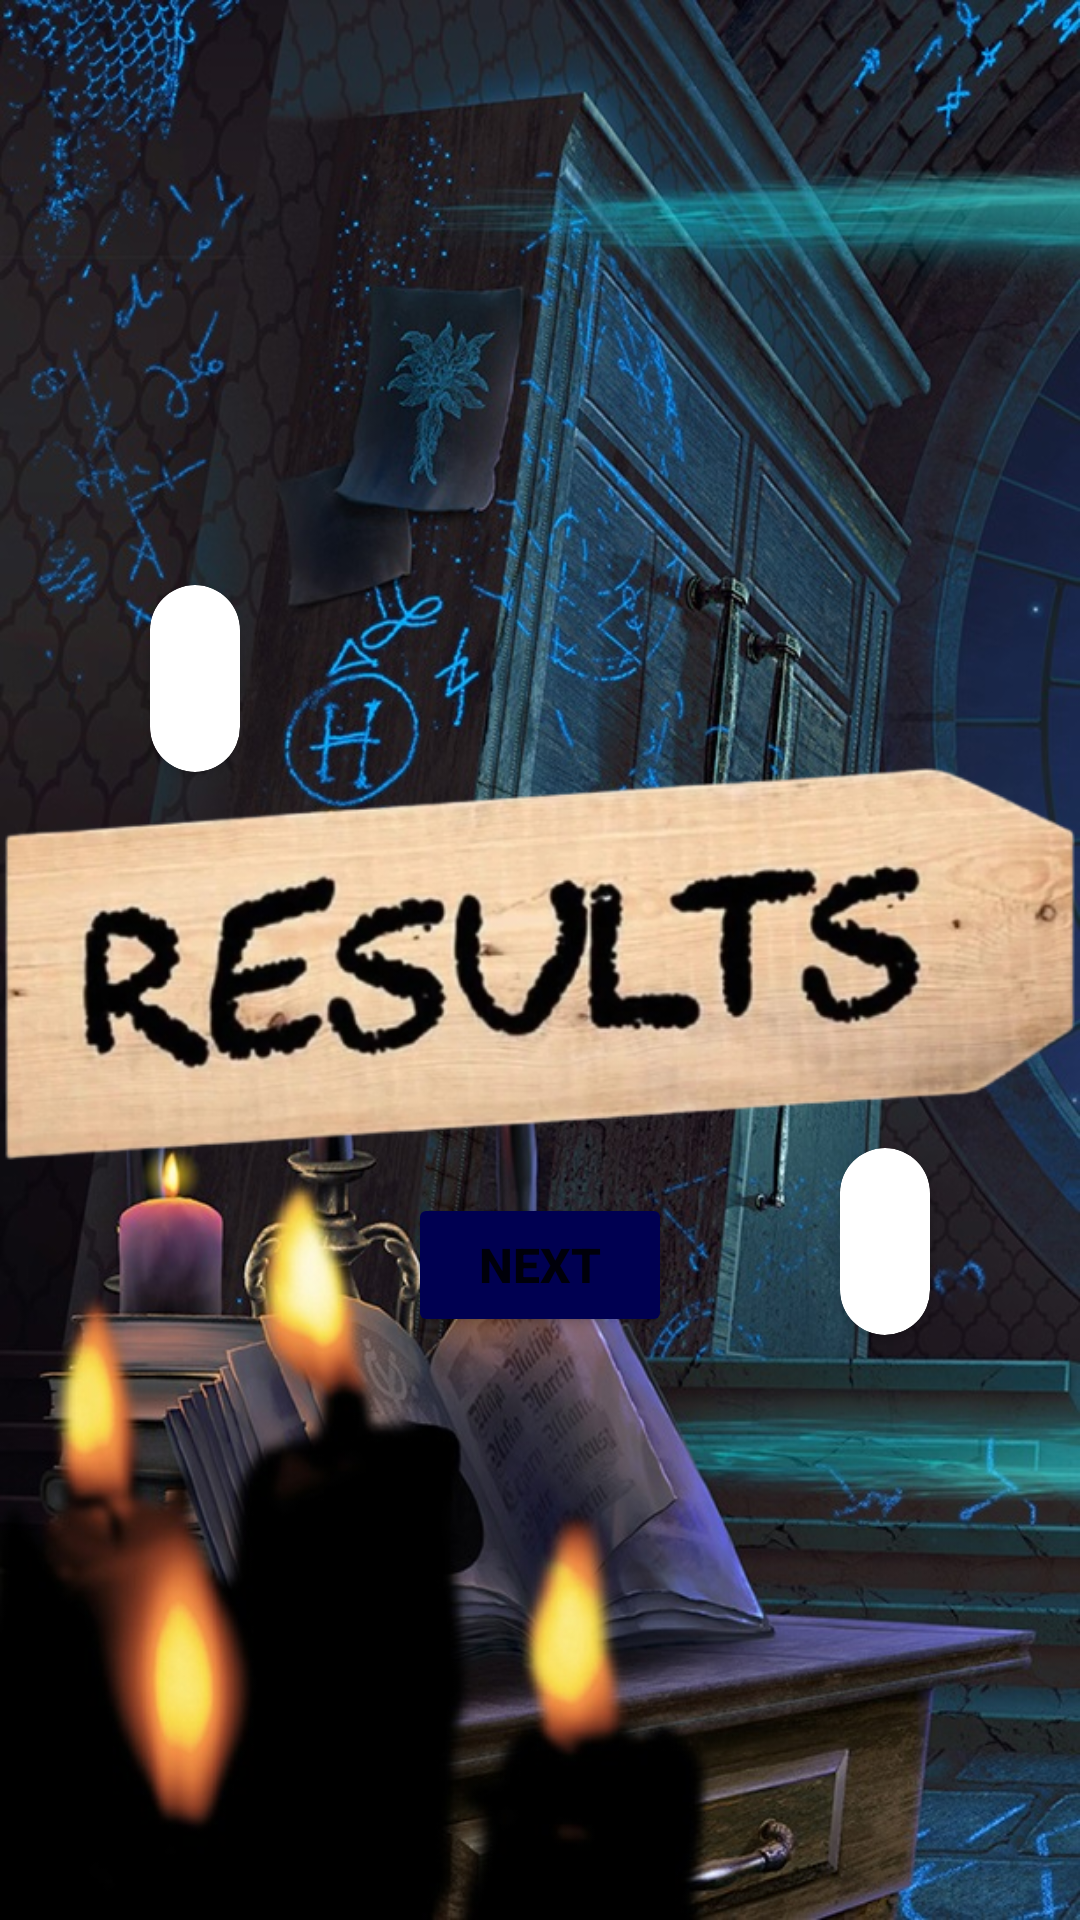

Write the Android layout XML for this screen, with the resource values it uses.
<!-- AndroidManifest.xml: application theme Theme.GoldenConjuration -->
<!-- res/layout/fragment_result.xml -->
<?xml version="1.0" encoding="utf-8"?>
<androidx.constraintlayout.widget.ConstraintLayout xmlns:android="http://schemas.android.com/apk/res/android"
    xmlns:app="http://schemas.android.com/apk/res-auto"
    xmlns:tools="http://schemas.android.com/tools"
    android:layout_width="match_parent"
    android:layout_height="match_parent"
    android:background="@drawable/setting_fon"
    tools:context=".presentation.fragment.ResultFragment" >

    <ImageView
        android:id="@+id/imageView2"
        android:layout_width="0dp"
        android:layout_height="300dp"
        android:scaleType="centerInside"
        android:src="@drawable/result_logo"
        app:layout_constraintBottom_toBottomOf="parent"
        app:layout_constraintEnd_toEndOf="parent"
        app:layout_constraintStart_toStartOf="parent"
        app:layout_constraintTop_toTopOf="parent" />

    <androidx.cardview.widget.CardView
        android:layout_width="wrap_content"
        android:layout_height="wrap_content"
        android:layout_marginStart="50dp"
        android:layout_marginTop="25dp"
        app:cardCornerRadius="20dp"
        app:layout_constraintStart_toStartOf="parent"
        app:layout_constraintTop_toTopOf="@+id/imageView2">

        <TextView
            android:id="@+id/tvResult"
            android:layout_width="match_parent"
            android:layout_height="wrap_content"
            android:layout_margin="15dp"
            android:textColor="#000051"
            android:textSize="24sp"
            android:textStyle="bold" />
    </androidx.cardview.widget.CardView>

    <androidx.cardview.widget.CardView
        android:id="@+id/cardView"
        android:layout_width="wrap_content"
        android:layout_height="wrap_content"
        android:layout_marginEnd="50dp"
        android:layout_marginBottom="25dp"
        app:cardCornerRadius="20dp"
        app:layout_constraintBottom_toBottomOf="@+id/imageView2"
        app:layout_constraintEnd_toEndOf="parent">

        <TextView
            android:id="@+id/tvResultCount"
            android:layout_width="match_parent"
            android:layout_height="match_parent"
            android:layout_margin="15dp"
            android:gravity="center"
            android:textColor="#000051"
            android:textSize="24sp"
            android:textStyle="bold" />
    </androidx.cardview.widget.CardView>

    <Button
        android:id="@+id/btNext"
        android:layout_width="wrap_content"
        android:layout_height="wrap_content"
        android:layout_marginTop="15dp"
        android:backgroundTint="#000051"
        android:text="Next"
        android:textSize="16sp"
        android:textStyle="bold"
        app:cornerRadius="20dp"
        app:layout_constraintEnd_toEndOf="parent"
        app:layout_constraintStart_toStartOf="parent"
        app:layout_constraintTop_toTopOf="@+id/cardView" />

</androidx.constraintlayout.widget.ConstraintLayout>
<!-- resources referenced by this layout -->
<resources>
  <!-- drawable result_logo: png bitmap (drawable-v24, 182109 bytes) -->
  <!-- drawable setting_fon: jpg bitmap (drawable-v24, 345546 bytes) -->
  <style name="Theme.GoldenConjuration" parent="Theme.MaterialComponents.DayNight.NoActionBar">
          
          <item name="colorPrimary">@color/purple_500</item>
          <item name="colorPrimaryVariant">@color/black</item>
          <item name="colorOnPrimary">@color/white</item>
          
          <item name="colorSecondary">#9fa8da</item>
          <item name="colorSecondaryVariant">@color/teal_700</item>
          <item name="colorOnSecondary">@color/black</item>
          
          <item name="android:statusBarColor" tools:targetApi="l">?attr/colorPrimaryVariant</item>
          
      </style>
  <color name="purple_500">#FF6200EE</color>
  <color name="black">#FF000000</color>
  <color name="white">#FFFFFFFF</color>
  <color name="teal_700">#FF018786</color>
</resources>
